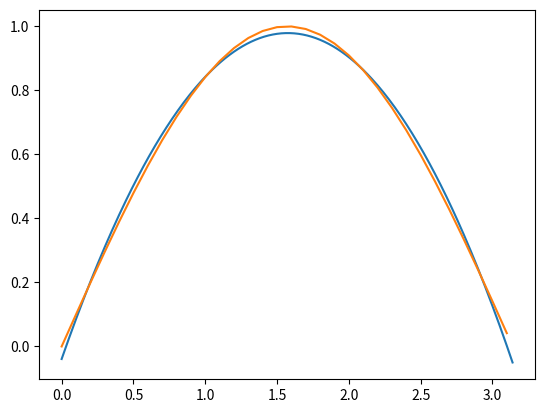

Write Python code to recreate this figure.
# -*- coding: utf-8 -*-
"""
Created on Tue Dec  1 22:32:45 2015

[redacted]
"""
import numpy as np
import matplotlib.pyplot as plt

x = np.arange(0,np.pi, 0.1)
deg = 3
y = np.sin(x)



c = np.polyfit(x,y,deg)
xx = np.arange(0,np.pi, 0.01)
p = np.polyval(c,xx)

plt.plot(xx,p)
plt.plot(x,y)